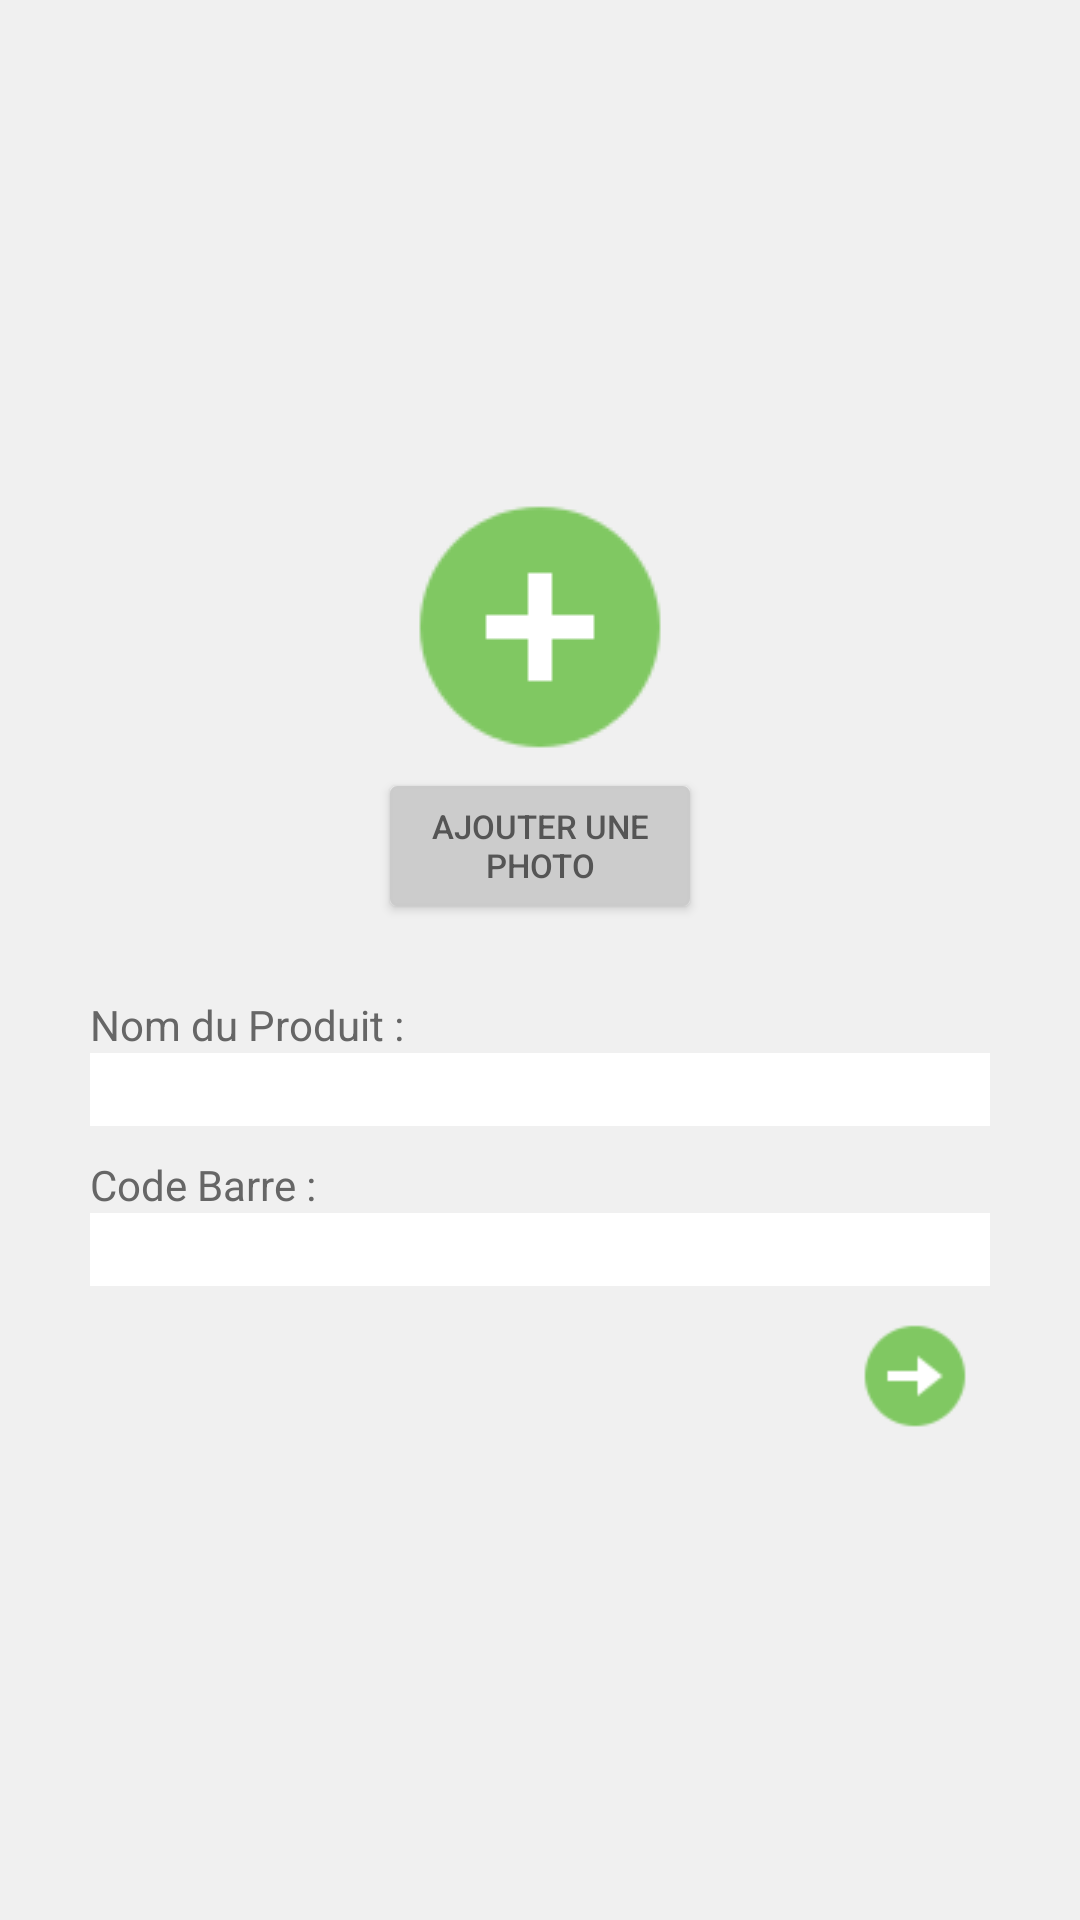

Android layout source for this screen:
<!-- AndroidManifest.xml: application theme AppTheme -->
<!-- res/layout/activity_ajout_produit1.xml -->
<?xml version="1.0" encoding="utf-8"?>
<android.support.constraint.ConstraintLayout xmlns:android="http://schemas.android.com/apk/res/android"
    xmlns:app="http://schemas.android.com/apk/res-auto"
    xmlns:tools="http://schemas.android.com/tools"
    android:layout_width="match_parent"
    android:layout_height="match_parent"
    android:background="#F0F0F0"
    tools:context=".vue.AjoutProduit1">

    <LinearLayout
        android:layout_width="match_parent"
        android:layout_height="match_parent"
        android:orientation="vertical"
        android:gravity="center_vertical"
        android:background="#F0F0F0"
        android:layout_marginHorizontal="30dp"
        android:layout_alignParentRight="true">


        <ImageView
            android:id="@+id/mImageView"
            android:layout_width="match_parent"
            android:layout_height="wrap_content"
            app:srcCompat="@drawable/add_icon" />
        <Button
            android:id="@+id/buttonPicture"
            android:layout_gravity="center_horizontal"
            android:layout_width="100dp"
            android:layout_height="40dp"
            android:layout_marginTop="5dp"
            android:paddingHorizontal="5dp"
            android:background="@drawable/buttonshape"
            android:textColor="#555555"
            android:textSize="11sp"
            android:text="Ajouter une photo" />

        <TextView
            android:id="@+id/nomProduit"
            android:layout_marginTop="30dp"
            android:layout_width="match_parent"
            android:layout_height="wrap_content"
            android:text="Nom du Produit :"
            android:textColor="#666666"/>

        <EditText
            android:id="@+id/nomProduitInput"
            android:layout_height="wrap_content"
            android:layout_width="match_parent"
            android:background="#FFFFFF"
            android:textColor="#777777"
            android:inputType="text"/>

        <TextView
            android:layout_width="match_parent"
            android:layout_height="wrap_content"
            android:layout_marginTop="10dp"
            android:text="Code Barre :"
            android:textColor="#666666"/>

        <EditText
            android:id="@+id/codeInput"
            android:layout_height="wrap_content"
            android:layout_width="match_parent"
            android:background="#FFFFFF"
            android:textColor="#777777"
            android:inputType="text"/>


        <Button
            android:id="@+id/button"
            android:layout_gravity="right"
            android:layout_width="40dp"
            android:layout_height="40dp"
            android:layout_marginRight="5dp"
            android:layout_marginTop="10dp"
            android:paddingHorizontal="5dp"
            android:background="@drawable/rightarrow"
            android:textColor="#555555"
            android:textSize="11sp"
            android:text=" " />
    </LinearLayout>

</android.support.constraint.ConstraintLayout>
<!-- resources referenced by this layout -->
<resources>
  <!-- drawable add_icon: png bitmap (drawable, 1960 bytes) -->
  <!-- drawable buttonshape (drawable) -->
  <?xml version="1.0" encoding="utf-8"?>
  <shape xmlns:android="http://schemas.android.com/apk/res/android" android:shape="rectangle" >
      <corners
          android:radius="2dp"
          />
      <solid
          android:color="#CCCCCC"
          />
      <padding
          android:left="0dp"
          android:top="0dp"
          android:right="0dp"
          android:bottom="0dp"
          />
      <size
          android:width="270dp"
          android:height="60dp"
          />
      <stroke
          android:width="1dp"
          android:color="#cbcbcb"
          />
  </shape>
  <!-- drawable rightarrow: png bitmap (drawable, 1149 bytes) -->
  <style name="AppTheme" parent="Theme.AppCompat.NoActionBar">
  
          
  
  
          <item name="android:windowDrawsSystemBarBackgrounds">true</item>
          <item name="android:statusBarColor">@color/colorAccent</item>
  
          <item name="colorPrimary">@color/colorPrimary</item>
  
          <item name="colorPrimaryDark">@color/colorPrimaryDark</item>
  
          <item name="colorAccent">@color/colorAccent</item>
  
      </style>
  <color name="colorAccent">#80c862</color>
  <color name="colorPrimary">#555555</color>
  <color name="colorPrimaryDark">#80c862</color>
</resources>
